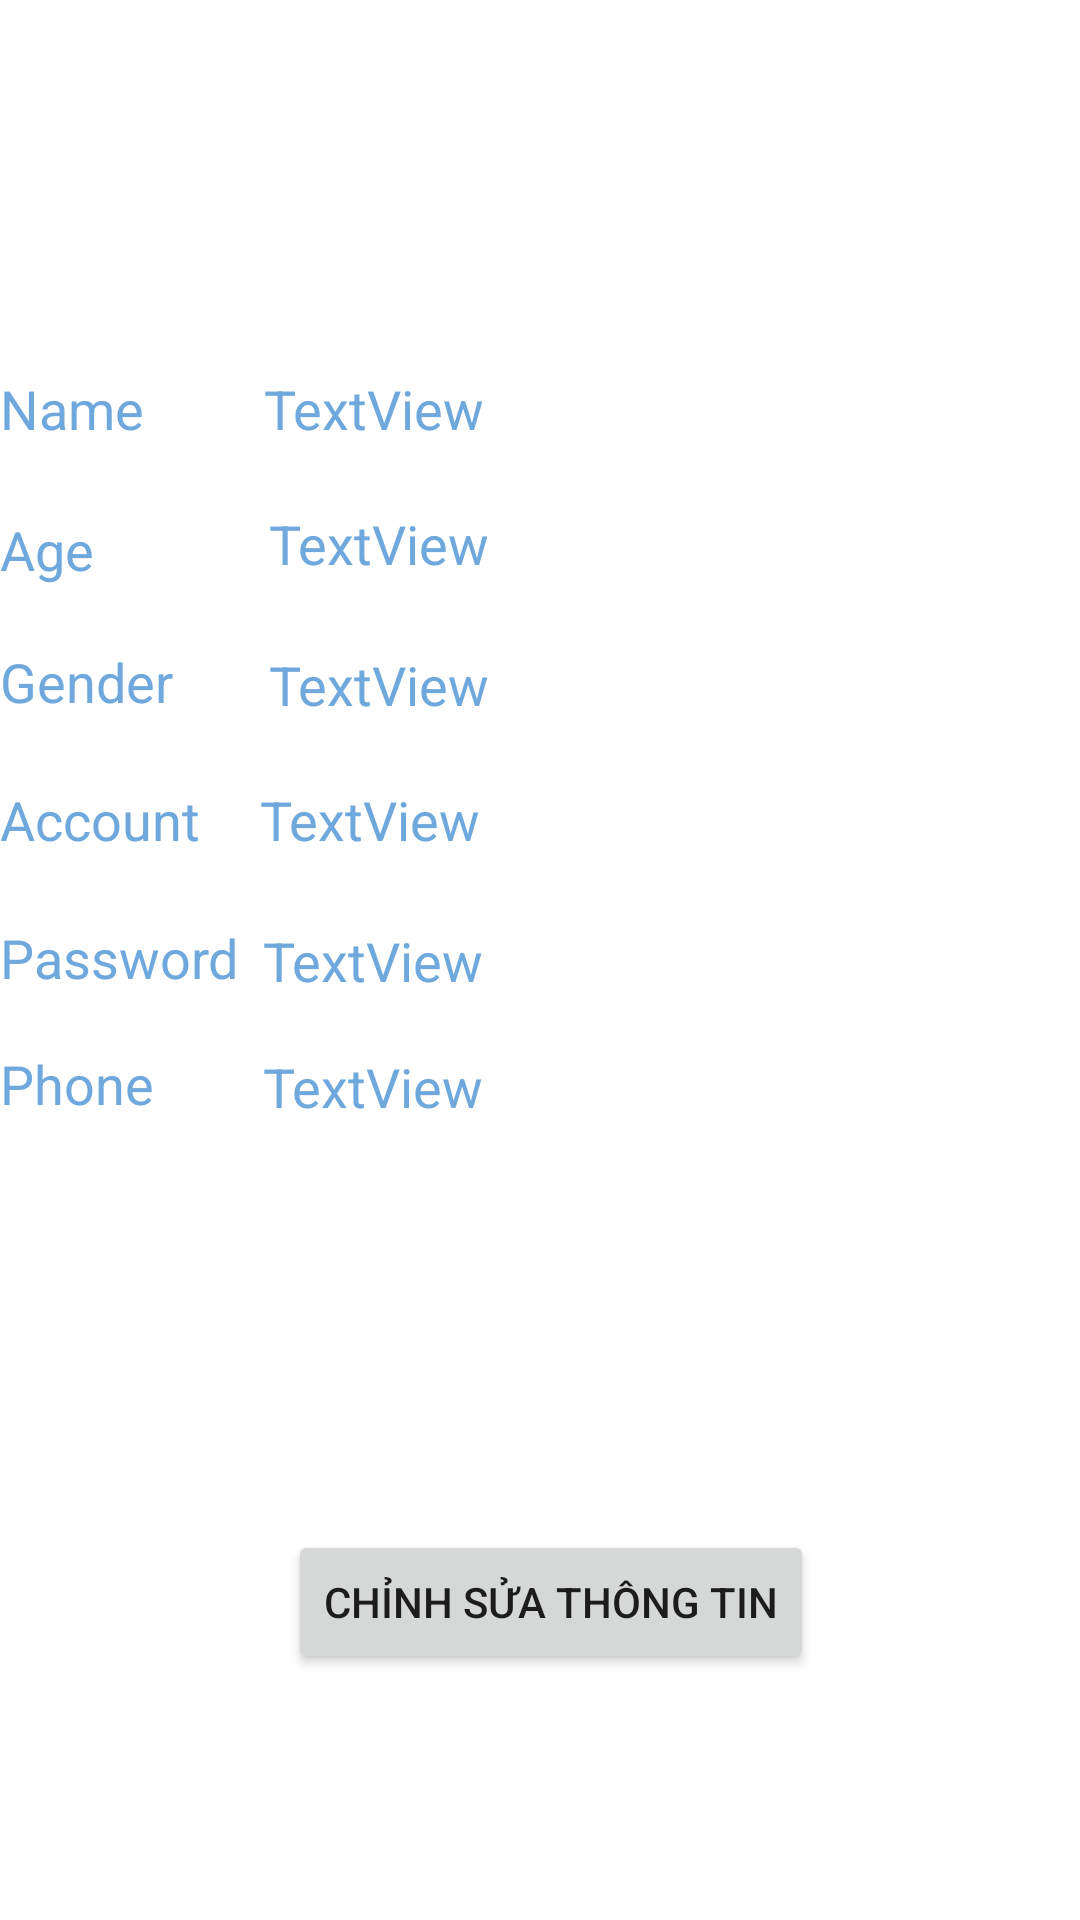

This screen was rendered from an Android layout file. Write that file and the resources it references.
<!-- AndroidManifest.xml: application theme Theme.TravelManager -->
<!-- res/layout/listview2.xml -->
<?xml version="1.0" encoding="utf-8"?>
<androidx.constraintlayout.widget.ConstraintLayout xmlns:android="http://schemas.android.com/apk/res/android"
    xmlns:app="http://schemas.android.com/apk/res-auto"
    xmlns:tools="http://schemas.android.com/tools"
    android:layout_width="match_parent"
    android:layout_height="match_parent">

    <ImageView
        android:id="@+id/imageView"
        android:layout_width="78dp"
        android:layout_height="92dp"
        android:layout_marginStart="166dp"
        android:layout_marginTop="16dp"
        android:layout_marginEnd="167dp"
        app:layout_constraintEnd_toEndOf="parent"
        app:layout_constraintHorizontal_bias="0.0"
        app:layout_constraintStart_toStartOf="parent"
        app:layout_constraintTop_toTopOf="parent"
        app:srcCompat="@drawable/profile" />

    <TextView
        android:id="@+id/txtTen"
        android:layout_width="290dp"
        android:layout_height="45dp"
        android:layout_marginTop="16dp"
        android:layout_marginEnd="4dp"
        android:text="TextView"
        android:textColor="#6fa8dc"
        android:textSize="18sp"
        app:layout_constraintEnd_toEndOf="parent"
        app:layout_constraintStart_toEndOf="@+id/textView17"
        app:layout_constraintTop_toBottomOf="@+id/imageView" />

    <TextView
        android:id="@+id/txtAge"
        android:layout_width="288dp"
        android:layout_height="47dp"
        android:layout_marginStart="1dp"
        android:layout_marginEnd="4dp"
        android:text="TextView"
        android:textColor="#6fa8dc"
        android:textSize="18sp"
        app:layout_constraintEnd_toEndOf="parent"
        app:layout_constraintStart_toEndOf="@+id/textView18"
        app:layout_constraintTop_toBottomOf="@+id/txtTen" />

    <TextView
        android:id="@+id/txtGender"
        android:layout_width="288dp"
        android:layout_height="45dp"
        android:layout_marginEnd="4dp"
        android:text="TextView"
        android:textColor="#6fa8dc"
        android:textSize="18sp"
        app:layout_constraintEnd_toEndOf="parent"
        app:layout_constraintStart_toEndOf="@+id/textView19"
        app:layout_constraintTop_toBottomOf="@+id/txtAge" />

    <TextView
        android:id="@+id/txtAccount"
        android:layout_width="295dp"
        android:layout_height="46dp"
        android:layout_marginStart="1dp"
        android:layout_marginEnd="4dp"
        android:text="TextView"
        android:textColor="#6fa8dc"
        android:textSize="18sp"
        app:layout_constraintEnd_toEndOf="parent"
        app:layout_constraintStart_toEndOf="@+id/textView20"
        app:layout_constraintTop_toBottomOf="@+id/txtGender" />

    <TextView
        android:id="@+id/textView17"
        android:layout_width="110dp"
        android:layout_height="43dp"
        android:layout_marginTop="16dp"
        android:text="Name"
        android:textColor="#6fa8dc"
        android:textSize="18sp"
        app:layout_constraintStart_toStartOf="parent"
        app:layout_constraintTop_toBottomOf="@+id/imageView" />

    <TextView
        android:id="@+id/textView18"
        android:layout_width="110dp"
        android:layout_height="44dp"
        android:layout_marginTop="4dp"
        android:text="Age"
        android:textColor="#6fa8dc"
        android:textSize="18sp"
        app:layout_constraintStart_toStartOf="parent"
        app:layout_constraintTop_toBottomOf="@+id/textView17" />

    <TextView
        android:id="@+id/textView19"
        android:layout_width="111dp"
        android:layout_height="46dp"
        android:text="Gender"
        android:textColor="#6fa8dc"
        android:textSize="18sp"
        app:layout_constraintStart_toStartOf="parent"
        app:layout_constraintTop_toBottomOf="@+id/textView18" />

    <TextView
        android:id="@+id/textView20"
        android:layout_width="111dp"
        android:layout_height="44dp"
        android:text="Account"
        android:textColor="#6fa8dc"
        android:textSize="18sp"
        app:layout_constraintStart_toStartOf="parent"
        app:layout_constraintTop_toBottomOf="@+id/textView19" />

    <TextView
        android:id="@+id/textView21"
        android:layout_width="112dp"
        android:layout_height="42dp"
        android:layout_marginTop="2dp"
        android:text="Password"
        android:textColor="#6fa8dc"
        android:textSize="18sp"
        app:layout_constraintStart_toStartOf="parent"
        app:layout_constraintTop_toBottomOf="@+id/textView20" />

    <TextView
        android:id="@+id/txtPass"
        android:layout_width="293dp"
        android:layout_height="42dp"
        android:layout_marginStart="1dp"
        android:layout_marginTop="1dp"
        android:layout_marginEnd="5dp"
        android:text="TextView"
        android:textColor="#6fa8dc"
        android:textSize="18sp"
        app:layout_constraintEnd_toEndOf="parent"
        app:layout_constraintStart_toEndOf="@+id/textView21"
        app:layout_constraintTop_toBottomOf="@+id/txtAccount" />

    <TextView
        android:id="@+id/textView23"
        android:layout_width="112dp"
        android:layout_height="44dp"
        android:text="Phone"
        android:textColor="#6fa8dc"
        android:textSize="18sp"
        app:layout_constraintStart_toStartOf="parent"
        app:layout_constraintTop_toBottomOf="@+id/textView21" />

    <TextView
        android:id="@+id/txtSDT"
        android:layout_width="297dp"
        android:layout_height="44dp"
        android:layout_marginStart="1dp"
        android:layout_marginEnd="1dp"
        android:text="TextView"
        android:textColor="#6fa8dc"
        android:textSize="18sp"
        app:layout_constraintEnd_toEndOf="parent"
        app:layout_constraintStart_toEndOf="@+id/textView23"
        app:layout_constraintTop_toBottomOf="@+id/txtPass" />

    <Button
        android:id="@+id/btnEdit"
        android:layout_width="wrap_content"
        android:layout_height="wrap_content"
        android:layout_marginStart="139dp"
        android:layout_marginTop="116dp"
        android:layout_marginEnd="178dp"
        android:text="Chỉnh sửa thông tin"
        app:layout_constraintEnd_toEndOf="parent"
        app:layout_constraintHorizontal_bias="0.327"
        app:layout_constraintStart_toStartOf="parent"
        app:layout_constraintTop_toBottomOf="@+id/txtSDT" />
</androidx.constraintlayout.widget.ConstraintLayout>
<!-- resources referenced by this layout -->
<resources>
  <style name="Theme.TravelManager" parent="Theme.MaterialComponents.DayNight.NoActionBar">
          
          <item name="colorPrimary">@color/primary</item>
          <item name="colorPrimaryVariant">@color/primary_bolder</item>
          <item name="colorOnPrimary">@color/white</item>
          
          <item name="colorSecondary">@color/primary</item>
          <item name="colorSecondaryVariant">@color/primary_bolder</item>
          <item name="colorOnSecondary">@color/black</item>
          
          <item name="android:statusBarColor">?attr/colorPrimaryVariant</item>
          
      </style>
  <color name="primary">#547fb0</color>
  <color name="primary_bolder">#3e75b3</color>
  <color name="white">#FFFFFFFF</color>
  <color name="black">#FF000000</color>
</resources>
